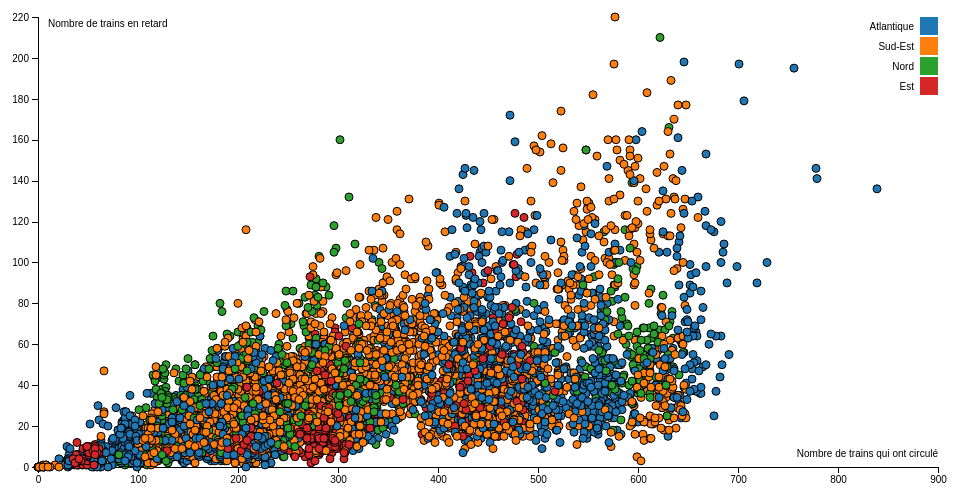
D3 v4 page, settled after 360 driven frames (6 s of simulated time); the page loaded 1 data file(s).



var margin = {top: 20, right: 20, bottom: 30, left: 40},
    width = 960 - margin.left - margin.right,
    height = 500 - margin.top - margin.bottom;

var x = d3.scaleLinear()
    .range([0, width]);

var y = d3.scaleLinear()
    .range([height, 0]);

var r = d3.scaleSqrt()
		.range([2,10]);
  
var xAxis = d3.axisBottom()
		.scale(x);

var yAxis = d3.axisLeft()
		.scale(y);
  
var color = d3.scaleOrdinal(d3.schemeCategory10);

var svg = d3.select("body").append("svg")
    .attr("width", width + margin.left + margin.right)
    .attr("height", height + margin.top + margin.bottom)
  .append("g")
    .attr("transform", "translate(" + margin.left + "," + margin.top + ")");

  var tooltip = d3.select("body").append("div")
					.attr("class", "tooltip")
					.style("opacity", 0);

d3.text('regularite-mensuelle-tgv.csv', function(error, raw){
  var dsv = d3.dsvFormat(";");
  var data = dsv.parse(raw);
  console.log(data)
	data.forEach(function(d){
    d.NbrTrainCirc = +d.NbrTrainCirc;
    d.NbrTrainAnn  = +d.NbrTrainAnn;
    d.NbrTrainProg  = +d.NbrTrainProg;
    d.NbrTrainRet  = +d.NbrTrainRet;
    d.Regularite = +d.Regularite;
	});

	x.domain(d3.extent(data, function(d){
		return d.NbrTrainCirc;
	})).nice();

	y.domain(d3.extent(data, function(d){
		return d.NbrTrainRet;
	})).nice();

	//r.domain(d3.extent(data, function(d){
		//return d.petal_length;
	//})).nice();
  
  svg.append('g')
    .attr('transform', 'translate(0,' + height + ')')
    .attr('class', 'x axis')
    .call(xAxis);

  svg.append('g')
    .attr('transform', 'translate(0,0)')
    .attr('class', 'y axis')
    .call(yAxis);

	svg.append('text')
		.attr('x', 10)
		.attr('y', 10)
		.attr('class', 'label')
		.text('Nombre de trains en retard');

	svg.append('text')
		.attr('x', width)
		.attr('y', height - 10)
		.attr('text-anchor', 'end')
		.attr('class', 'label')
		.text('Nombre de trains qui ont circulé');

  svg.selectAll(".dot")
    .data(data)
  .enter().append("circle")
    .attr("class", "dot")
    .attr("r",4) //function(d) { return r(d.petal_length); })
    .attr("cx", function(d) { return x(d.NbrTrainCirc); })
    .attr("cy", function(d) { return y(d.NbrTrainRet); })
    .style("fill", function(d) { return color(d.Axe); })
    .on("mouseover", function(d){
		   tooltip.transition()
		   	.duration(0)
		   	.style("opacity", .9);
		   tooltip.html("Regularite: " + d.Regularite)
		   	.style("left", (d3.event.pageX + 5) + "px")
		   	.style("top", (d3.event.pageY - 28) + "px");
		 })
		.on("mouseout", function(d){
			tooltip.transition()
				.duration(500)
				.style("opacity",0);
		});

  
  var legend = svg.selectAll(".legend")
    .data(color.domain())
  .enter().append("g")
    .attr("class", "legend")
    .attr("transform", function(d, i) { return "translate(0," + i * 20 + ")"; });

  legend.append("rect")
      .attr("x", width - 18)
      .attr("width", 18)
      .attr("height", 18)
      .style("fill", color);

  legend.append("text")
      .attr("x", width - 24)
      .attr("y", 9)
      .attr("dy", ".35em")
      .style("text-anchor", "end")
      .text(function(d) { return d; });
});
  


### data: regularite-mensuelle-tgv.csv
Date; Axe; Départ; Arrivée; NbrTrainProg; NbrTrainCirc; NbrTrainAnn; NbrTrainRet; Regularite; Commentaires
2015-02; Atlantique; TOULOUSE MATABIAU; PARIS MONTPARNASSE; 155; 155; 0; 17; 89.0; Cette destination a été touchée par 6 in…
2015-02; Atlantique; VANNES; PARIS MONTPARNASSE; 206; 205; 1; 19; 90.7; Cette ligne a été touchée par un inciden…
2015-03; Atlantique; LA ROCHELLE VILLE; PARIS MONTPARNASSE; 222; 222; 0; 13; 94.1; Cette OD a été touchée par les événement…
2015-02; Atlantique; ST PIERRE DES CORPS; PARIS MONTPARNASSE; 396; 395; 1; 62; 84.3; 
2015-03; Sud-Est; LE CREUSOT MONTCEAU MONTCHANIN; PARIS LYON; 197; 197; 0; 10; 94.9; 
2015-03; Sud-Est; LYON PART DIEU; MARSEILLE ST CHARLES; 597; 596; 1; 94; 84.2; 
2015-02; Atlantique; ST MALO; PARIS MONTPARNASSE; 92; 91; 1; 9; 90.1; 
2015-03; Atlantique; LAVAL; PARIS MONTPARNASSE; 241; 241; 0; 14; 94.2; 
2015-03; Atlantique; BREST; PARIS MONTPARNASSE; 231; 231; 0; 13; 94.4; 
2015-02; Nord; PARIS NORD; DOUAI; 189; 189; 0; 16; 91.5; 
2015-04; Atlantique; BREST; PARIS MONTPARNASSE; 221; 221; 0; 7; 96.8; Cette ligne a été touchée notamment par …
2015-03; Atlantique; VANNES; PARIS MONTPARNASSE; 216; 216; 0; 16; 92.6; Cette OD a été touchée par les événement…
2015-03; Atlantique; ST PIERRE DES CORPS; PARIS MONTPARNASSE; 439; 439; 0; 35; 92.0; 
2015-03; Atlantique; PARIS MONTPARNASSE; ST PIERRE DES CORPS; 460; 460; 0; 23; 95.0; 
2015-03; Sud-Est; SAINT ETIENNE CHATEAUCREUX; PARIS LYON; 102; 102; 0; 6; 94.1; 
2015-03; Atlantique; POITIERS; PARIS MONTPARNASSE; 495; 495; 0; 37; 92.5; 
2015-04; Sud-Est; AIX EN PROVENCE TGV; PARIS LYON; 450; 450; 0; 52; 88.4; 
2015-04; Sud-Est; DIJON VILLE; PARIS LYON; 450; 449; 1; 28; 93.8; 
2015-03; Nord; PARIS NORD; DUNKERQUE; 262; 261; 1; 17; 93.5; 
2015-03; Est; STRASBOURG; NANTES; 41; 41; 0; 3; 92.7; 
2015-03; Atlantique; PARIS MONTPARNASSE; ST MALO; 102; 102; 0; 5; 95.1; Cette OD a été touchée par les événement…
2015-03; Sud-Est; PARIS LYON; MARSEILLE ST CHARLES; 411; 410; 1; 19; 95.4; 
2015-03; Atlantique; PARIS MONTPARNASSE; LE MANS; 455; 455; 0; 36; 92.1; 
2015-03; Atlantique; NANTES; PARIS MONTPARNASSE; 562; 562; 0; 42; 92.5; 
2015-03; Sud-Est; PARIS LYON; BELLEGARDE (AIN); 219; 219; 0; 14; 93.6; 
2015-03; Atlantique; PARIS MONTPARNASSE; LAVAL; 238; 238; 0; 12; 95.0; 
2015-03; Sud-Est; MULHOUSE VILLE; PARIS LYON; 293; 293; 0; 10; 96.6; 
2015-03; Sud-Est; NICE VILLE; PARIS LYON; 164; 162; 2; 29; 82.1; 
2015-03; Sud-Est; MONTPELLIER; PARIS LYON; 273; 273; 0; 39; 85.7; 
2015-03; Sud-Est; NIMES; PARIS LYON; 273; 273; 0; 45; 83.5; 
2015-02; Atlantique; PARIS MONTPARNASSE; TOULOUSE MATABIAU; 126; 126; 0; 9; 92.9; 
2015-02; Sud-Est; PARIS LYON; MARSEILLE ST CHARLES; 412; 412; 0; 21; 94.9; 
2015-02; Sud-Est; PARIS LYON; AIX EN PROVENCE TGV; 400; 400; 0; 20; 95.0; 
2015-02; Sud-Est; PARIS LYON; VALENCE ALIXAN TGV; 264; 264; 0; 18; 93.2; 
2015-02; Sud-Est; PARIS LYON; MACON LOCHE; 197; 197; 0; 10; 94.9; 
2015-02; Sud-Est; PARIS LYON; DIJON VILLE; 429; 429; 0; 21; 95.1; 
2015-02; Sud-Est; PARIS LYON; AVIGNON TGV; 461; 461; 0; 28; 93.9; 
2015-02; Sud-Est; PARIS LYON; TOULON; 227; 227; 0; 15; 93.4; 
2015-02; Sud-Est; PARIS LYON; ANNECY; 160; 160; 0; 11; 93.1; 
2015-02; Sud-Est; NIMES; PARIS LYON; 270; 270; 0; 28; 89.6; 
2015-05; Sud-Est; BESANCON FRANCHE COMTE TGV; PARIS LYON; 215; 215; 0; 2; 99.1; 
2015-05; Atlantique; ANGOULEME; PARIS MONTPARNASSE; 340; 340; 0; 14; 95.9; 
2015-04; Atlantique; PARIS MONTPARNASSE; VANNES; 219; 219; 0; 8; 96.3; 
2015-05; Sud-Est; AVIGNON TGV; PARIS LYON; 567; 567; 0; 102; 82.0; 
2015-04; Nord; PARIS NORD; DUNKERQUE; 254; 254; 0; 18; 92.9; 
2015-04; Nord; PARIS NORD; LILLE; 602; 600; 2; 36; 94.0; 
2015-02; Sud-Est; DIJON VILLE; PARIS LYON; 419; 419; 0; 33; 92.1; De fortes chutes de neige dans le Jura o…
2015-01; Atlantique; QUIMPER; PARIS MONTPARNASSE; 191; 191; 0; 10; 94.8; 
2015-01; Atlantique; PARIS MONTPARNASSE; NANTES; 506; 506; 0; 41; 91.9; 
2015-02; Sud-Est; BELLEGARDE (AIN); PARIS LYON; 233; 233; 0; 45; 80.7; 
2015-02; Sud-Est; LYON PART DIEU; PARIS LYON; 577; 575; 2; 44; 92.3; 
2015-01; Atlantique; TOURS; PARIS MONTPARNASSE; 189; 189; 0; 25; 86.8; 
2015-02; Sud-Est; MACON LOCHE; PARIS LYON; 181; 181; 0; 21; 88.4; 
2015-02; Nord; LILLE; LYON PART DIEU; 250; 250; 0; 26; 89.6; 
2015-02; Sud-Est; ANNECY; PARIS LYON; 184; 184; 0; 21; 88.6; 
2015-02; Nord; LILLE; PARIS NORD; 547; 546; 1; 44; 91.9; 
2015-04; Nord; LILLE; LYON PART DIEU; 269; 269; 0; 23; 91.4; Les principaux évènements survenus au mo…
2015-04; Sud-Est; GRENOBLE; PARIS LYON; 220; 220; 0; 11; 95.0; 3 heurts d'animaux sur ligne à grande vi…
2015-04; Sud-Est; PARIS LYON; NICE VILLE; 217; 217; 0; 72; 66.8; Des travaux de modernisation de l'infras…
2015-04; Atlantique; PARIS MONTPARNASSE; ST MALO; 100; 100; 0; 2; 98.0; 
... 7,240 more rows